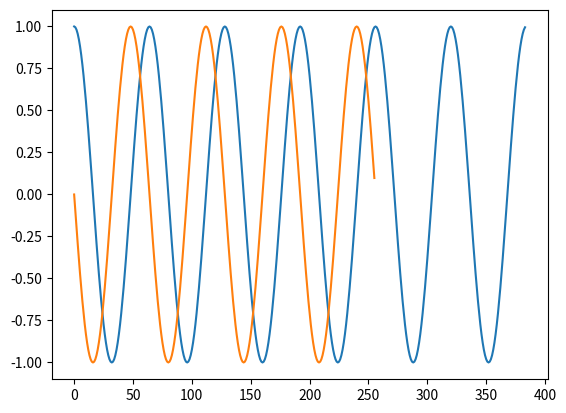

This chart was generated by the following Python code:
import numpy as np
import matplotlib.pyplot as plt


def qam(signal):
    qpsk_signal_1 = []
    qpsk_signal_2 = []
    N = 128
    t = np.arange(0, N, 1)
    fc = 2

    qpsk_0 = np.cos(2 * np.pi * t / N * fc)
    qpsk_1 = np.sin(2 * np.pi * t / N * fc)
    qpsk_2 = -np.cos(2 * np.pi * t / N * fc)
    qpsk_3 = -np.sin(2 * np.pi * t / N * fc)

    for i in signal:
        if i == 0 or i == 1:
            qpsk_signal_1.extend(qpsk_0)
        elif i == 2 or i == 3:
            qpsk_signal_2.extend(qpsk_1)
        elif i == 4 or i == 5:
            qpsk_signal_1.extend(qpsk_2)
        else:
            qpsk_signal_2.extend(qpsk_3)

    plt.plot(range(len(qpsk_signal_1)), qpsk_signal_1)
    plt.show()

    plt.plot(range(len(qpsk_signal_2)), qpsk_signal_2)
    plt.show()


#signal = [0, 1, 1, 2, 3, 2, 3, 1, 0, 2]
signal = np.random.choice([0, 7], np.random.choice([5, 20], 1))

qam(signal)